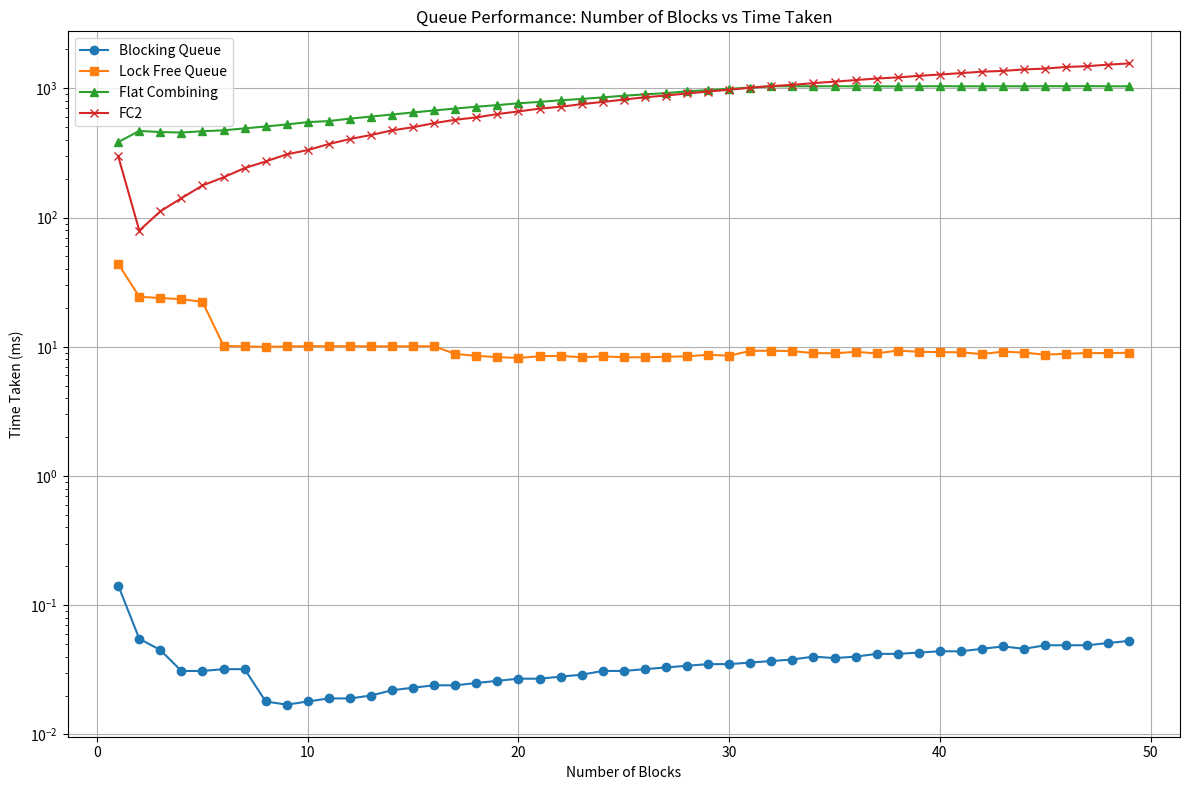

This chart was generated by the following Python code:
FC = [453.685, 80.369, 114.346, 146.224, 180.918, 213.162, 245.332, 281.542, 316.307, 344.745, 381.51, 412.269, 448.253, 482.608, 512.776, 546.249, 582.511, 612.643, 644.367, 678.71, 709.484, 738.837, 767.732, 804.236, 834.362, 866.938, 896.707, 915.33, 948.252, 975.963, 1007.757, 1041.264, 1071.296, 1102.33, 1127.965, 1159.738, 1191.824, 1223.649, 1252.73, 1286.619, 1313.246, 1342.989, 1373.277, 1401.499, 1431.028, 1461.409, 1491.486, 1525.603, 1567.036]

import matplotlib.pyplot as plt
blocking_t = [
    0.142, 0.055, 0.045, 0.031, 0.031, 0.032, 0.032, 0.018, 0.017, 0.018,
    0.019, 0.019, 0.020, 0.022, 0.023, 0.024, 0.024, 0.025, 0.026, 0.027,
    0.027, 0.028, 0.029, 0.031, 0.031, 0.032, 0.033, 0.034, 0.035, 0.035,
    0.036, 0.037, 0.038, 0.040, 0.039, 0.040, 0.042, 0.042, 0.043, 0.044,
    0.044, 0.046, 0.048, 0.046, 0.049, 0.049, 0.049, 0.051, 0.053
]

lockfree_t = [
    43.876865, 24.379393, 23.852032, 23.353344, 22.292480, 10.179584, 10.064896, 9.982976, 10.061824, 10.116096,
    10.104832, 10.103808, 10.082304, 10.079232, 10.099712, 10.083328, 8.804352, 8.500224, 8.329216, 8.194048,
    8.455168, 8.506336, 8.291328, 8.435712, 8.298432, 8.294432, 8.365056, 8.440832, 8.669152, 8.538112,
    9.291776, 9.335808, 9.257984, 8.937472, 8.903680, 9.142208, 8.890368, 9.348096, 9.149536, 9.092160,
    9.071616, 8.784896, 9.182208, 9.014176, 8.686592, 8.847360, 8.937472, 8.946688, 8.987648
]

flatcombining_t  = [
    384.316437, 468.246521, 459.188232, 455.354370, 465.918976, 473.483276, 490.052612, 507.201538, 525.911011, 548.000793,
    558.448608, 583.342102, 604.807190, 627.781616, 650.824707, 675.100647, 698.280945, 721.073181, 742.315002, 766.563354,
    786.137085, 809.048035, 828.201965, 852.103210, 876.982300, 899.200928, 918.804504, 948.268005, 969.761780, 991.684631,
    1015.007324, 1038.160889, 1038.553101, 1038.695435, 1038.672852, 1037.890625, 1037.053955, 1036.000244, 1036.829712, 1039.911987,
    1037.433960, 1037.652954, 1038.714844, 1037.433838, 1040.694214, 1038.824463, 1041.274902, 1037.540405, 1037.823975
]

FC  = [298.001, 79.337, 111.871, 141.299, 177.306, 204.98, 241.573, 271.9, 308.71, 333.124, 371.102, 405.634, 
       435.644, 473.395, 500.554, 538.444, 571.477, 596.344, 632.803, 663.356, 696.996, 720.558, 755.401, 
       785.382, 818.94, 853.829, 880.469, 913.473, 944.448, 976.471, 1011.317, 1041.831, 1064.572, 1097.919,
       1127.922, 1159.067, 1192.078, 1215.438, 1250.195, 1279.582, 1312.662, 1346.03, 1366.095, 1400.569, 
       1423.423, 1464.591, 1485.798, 1526.582, 1560.728
      ]



blocks = list(range(1, 50))

# Plotting
plt.figure(figsize=(12, 8))
plt.plot(blocks, blocking_t, marker='o', label='Blocking Queue')
plt.plot(blocks, lockfree_t, marker='s', label='Lock Free Queue')
plt.plot(blocks, flatcombining_t, marker='^', label='Flat Combining')
plt.plot(blocks, FC, marker='x', label='FC2')

plt.xlabel('Number of Blocks')
plt.ylabel('Time Taken (ms)')
plt.yscale('log')
plt.title('Queue Performance: Number of Blocks vs Time Taken')
plt.legend()
plt.grid(True)
plt.tight_layout()
plt.show()
